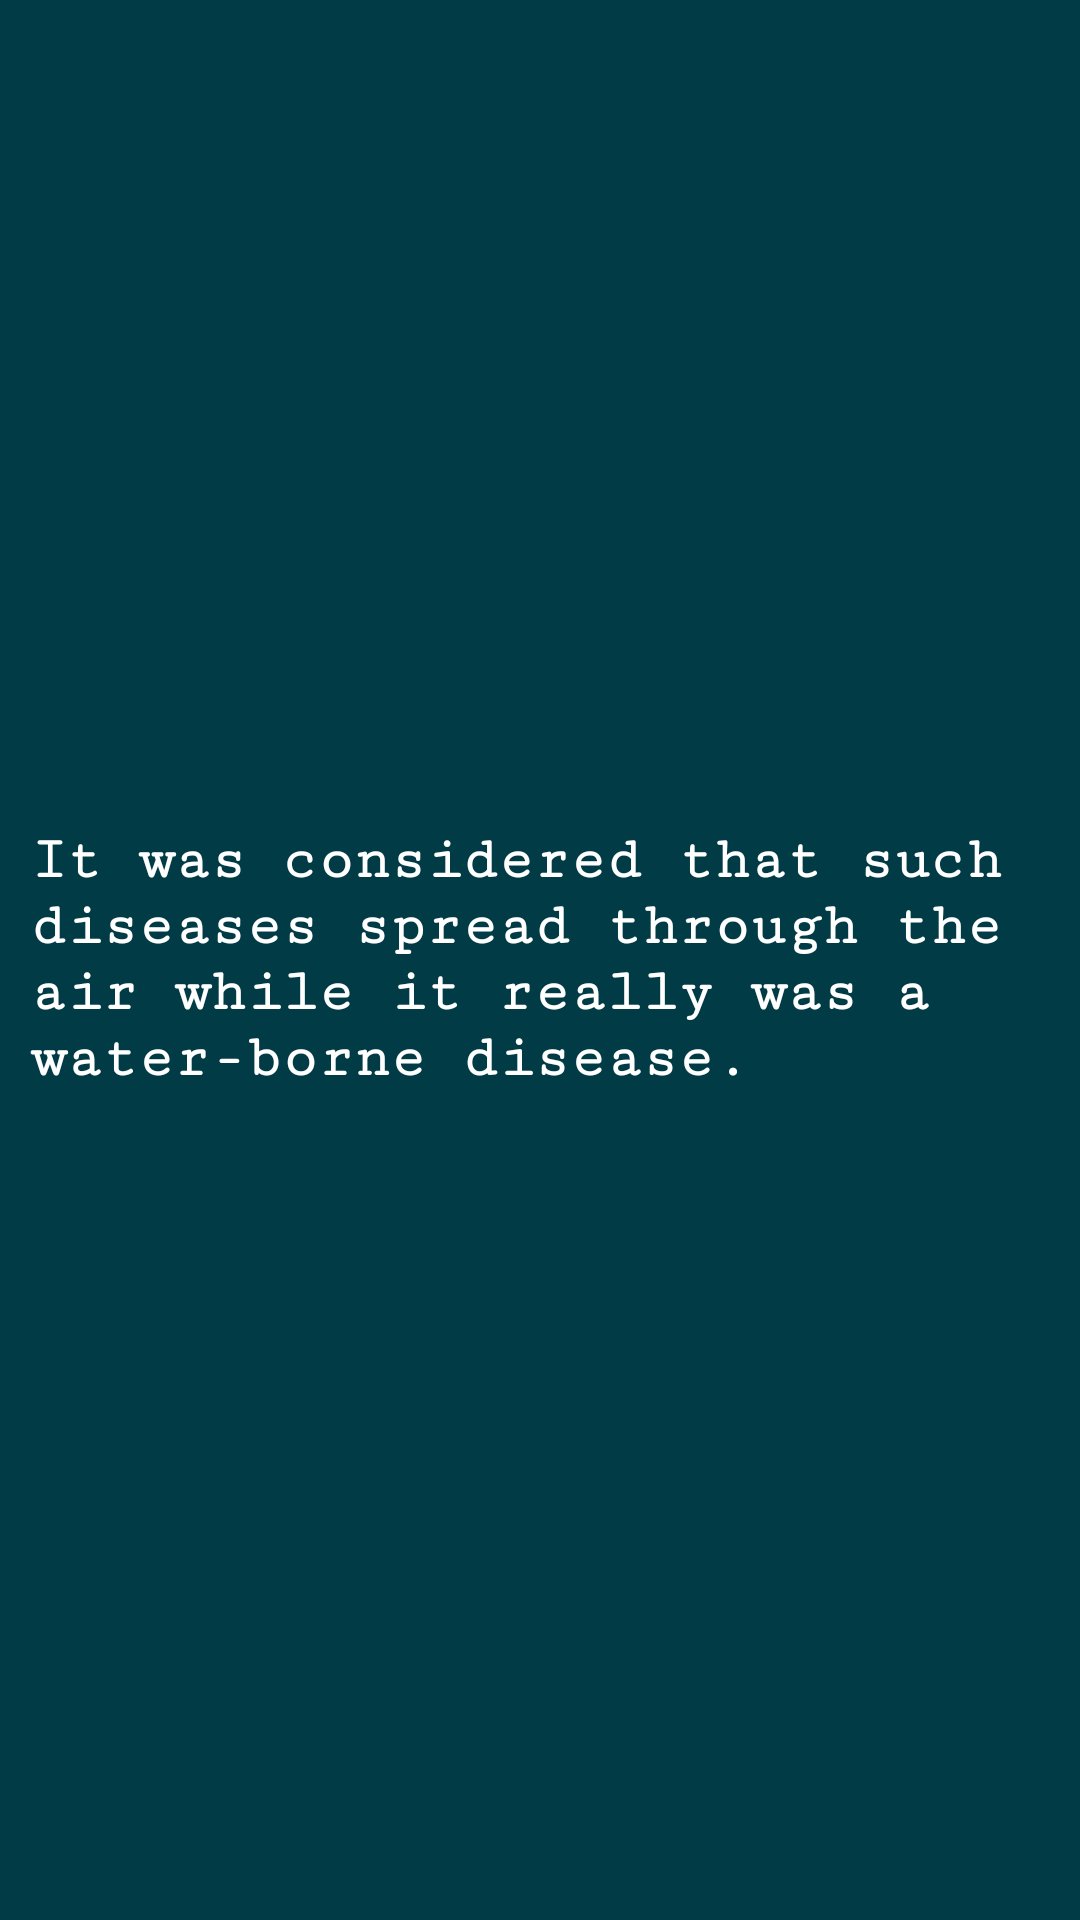

This screen was rendered from an Android layout file. Write that file and the resources it references.
<!-- AndroidManifest.xml: application theme AppTheme -->
<!-- res/layout/slider_screen4.xml -->
<?xml version="1.0" encoding="utf-8"?>
<RelativeLayout xmlns:android="http://schemas.android.com/apk/res/android"
    android:layout_width="match_parent"
    android:layout_height="match_parent"
    android:background="#003b46"

    >
    <LinearLayout
        android:layout_width="match_parent"
        android:layout_height="wrap_content"
        android:orientation="vertical"
        android:paddingBottom="30dp"
        android:paddingLeft="10dp"
        android:paddingRight="10dp"
        android:layout_centerInParent="true"
        android:paddingTop="30dp">


        <TextView
            android:id="@+id/textView2"
            android:layout_weight="0.2"
            android:layout_width="wrap_content"
            android:gravity="left"
            android:layout_height="wrap_content"
            android:fontFamily="serif-monospace"
            android:text="@string/slider_screen_4"
            android:textColor="@android:color/white"
            android:textSize="20dp"

            android:textStyle="bold" />
    </LinearLayout>
</RelativeLayout>
<!-- resources referenced by this layout -->
<resources>
  <string name="slider_screen_4">It was considered that such diseases spread through the air while it really was a water-borne disease.</string>
  <style name="AppTheme" parent="Theme.AppCompat.Light.NoActionBar">
          
          <item name="colorPrimary">#C80815</item>
          <item name="colorPrimaryDark">#C80815</item>
          <item name="colorAccent">#C80815</item>
      </style>
</resources>
